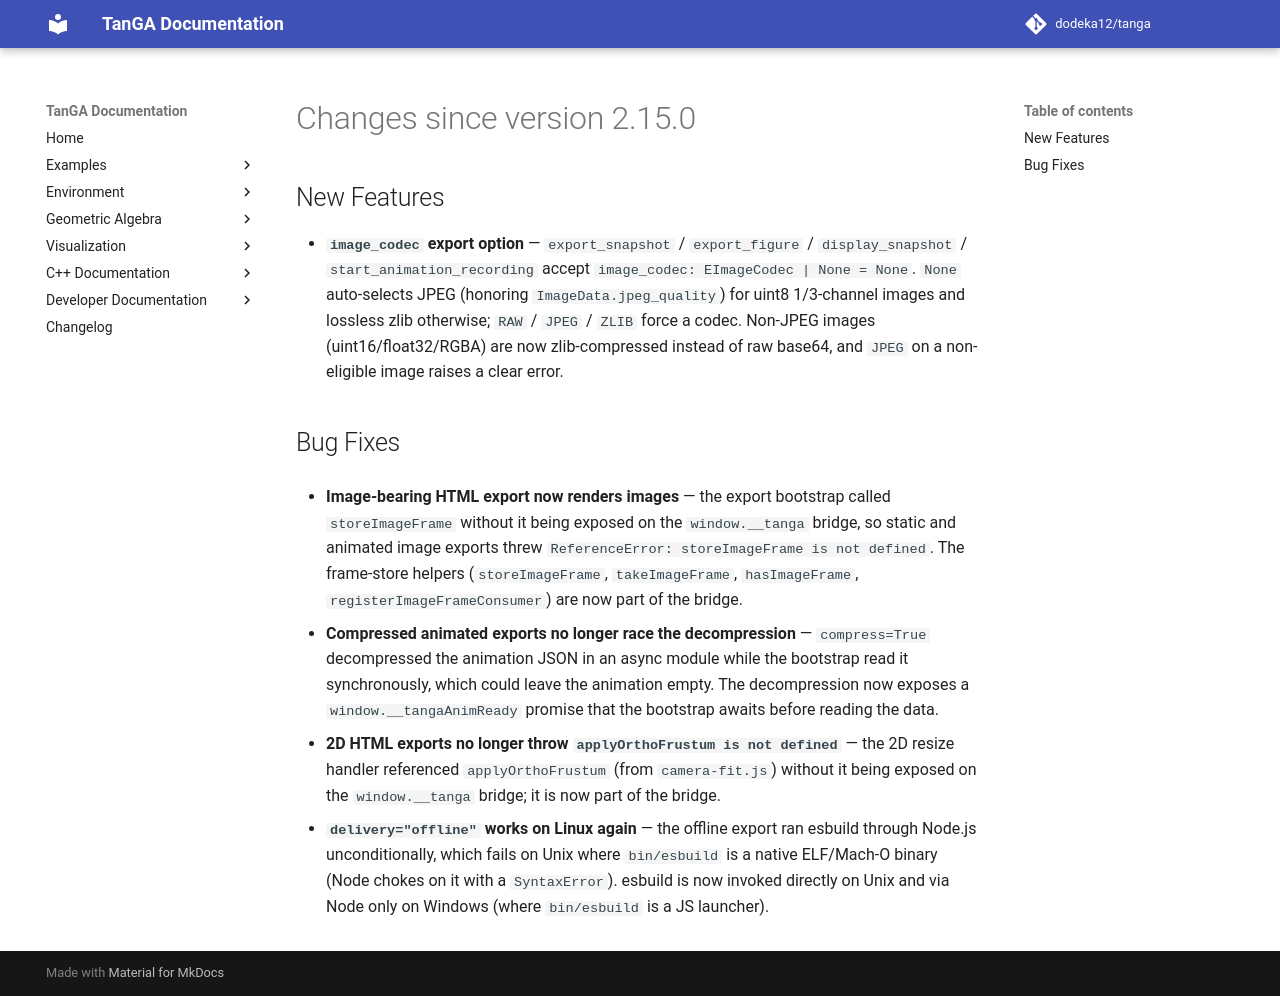

repository: dodeka12/tanga · page: v2.28.0-rc3/changelog/2026/10/06_0833142bb/index.html · generator: mkdocs

# Changes since version 2.15.0

## New Features

- **`image_codec` export option** — `export_snapshot` / `export_figure` /
  `display_snapshot` / `start_animation_recording` accept
  `image_codec: EImageCodec | None = None`.  `None` auto-selects JPEG
  (honoring `ImageData.jpeg_quality`) for uint8 1/3-channel images and
  lossless zlib otherwise; `RAW` / `JPEG` / `ZLIB` force a codec.  Non-JPEG
  images (uint16/float32/RGBA) are now zlib-compressed instead of raw base64,
  and `JPEG` on a non-eligible image raises a clear error.

## Bug Fixes

- **Image-bearing HTML export now renders images** — the export bootstrap
  called `storeImageFrame` without it being exposed on the `window.__tanga`
  bridge, so static and animated image exports threw
  `ReferenceError: storeImageFrame is not defined`.  The frame-store helpers
  (`storeImageFrame`, `takeImageFrame`, `hasImageFrame`,
  `registerImageFrameConsumer`) are now part of the bridge.

- **Compressed animated exports no longer race the decompression** —
  `compress=True` decompressed the animation JSON in an async module while the
  bootstrap read it synchronously, which could leave the animation empty.  The
  decompression now exposes a `window.__tangaAnimReady` promise that the
  bootstrap awaits before reading the data.

- **2D HTML exports no longer throw `applyOrthoFrustum is not defined`** — the
  2D resize handler referenced `applyOrthoFrustum` (from `camera-fit.js`)
  without it being exposed on the `window.__tanga` bridge; it is now part of
  the bridge.

- **`delivery="offline"` works on Linux again** — the offline export ran
  esbuild through Node.js unconditionally, which fails on Unix where
  `bin/esbuild` is a native ELF/Mach-O binary (Node chokes on it with a
  `SyntaxError`).  esbuild is now invoked directly on Unix and via Node only
  on Windows (where `bin/esbuild` is a JS launcher).
